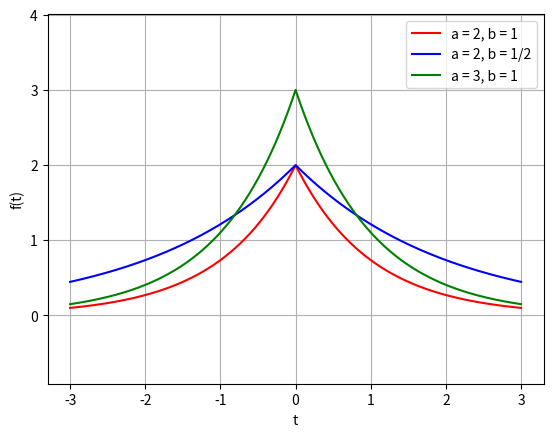
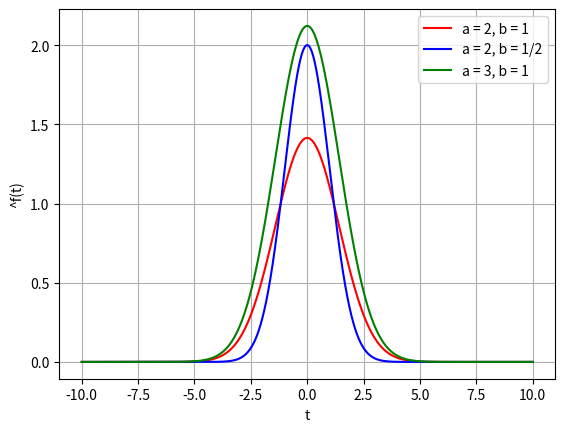

The script that saved these images, in order:
import matplotlib.pyplot as plt
import numpy as np



def f(t):
    return a * np.e ** (-b * abs(t))
def furie(omega):
    x = np.e ** ((-1 * omega ** 2) / (4 * b))
    x = x * a / np.sqrt(2 * b)
    return x

a = 2
b = 1
print(furie(0))
fs1 = []
furs1 = []
t = -3
ts1 = [-3]
omega = -10
omegas1 = [-10]
fs1.append(f(t))
furs1.append(furie(omega))
while t < 3:
    t += 0.0001
    fs1.append(f(t))
    ts1.append(t)
while omega < 10:
    omega += 0.0003
    omegas1.append(omega)
    furs1.append(furie(omega))

leftpart = 0
rightpart = 0
t = -10000
omega = -10000
while t < 10000:
    t += 0.1
    leftpart = leftpart + abs((f(t))) ** 2 * 0.1
    omega = omega + 0.1
    rightpart = rightpart + abs(furie(omega)) ** 2 * 0.1
print(leftpart - rightpart)

a = 2
b = 1/2

fs2 = []
furs2 = []
t = -3
ts2 = [-3]
omega = -10
omegas2 = [-10]
fs2.append(f(t))
furs2.append(furie(omega))
while t < 3:
    t += 0.0001
    fs2.append(f(t))
    ts2.append(t)
while omega < 10:
    omega += 0.0003
    omegas2.append(omega)
    furs2.append(furie(omega))

leftpart = 0
rightpart = 0
t = -10000
omega = -10000
while t < 10000:
    t += 0.1
    leftpart = leftpart + abs(f(t)) ** 2 * 0.1
    omega = omega + 0.1
    rightpart = rightpart + abs(furie(omega)) ** 2 * 0.1
print(leftpart - rightpart)

a = 3
b = 1

fs3 = []
furs3 = []
t = -3
ts3 = [-3]
omega = -10
omegas3 = [-10]
fs3.append(f(t))
furs3.append(furie(omega))
while t < 3:
    t += 0.0001
    fs3.append(f(t))
    ts3.append(t)
while omega < 10:
    omega += 0.0003
    omegas3.append(omega)
    furs3.append(furie(omega))
plt.ion()
plt.plot(ts1, fs1, c = 'red', label = 'a = 2, b = 1')
plt.axis('equal')
plt.plot(ts2, fs2, c = 'blue', label = 'a = 2, b = 1/2')
plt.axis('equal')
plt.plot(ts3, fs3, c = 'green', label = 'a = 3, b = 1')
plt.axis('equal')
plt.draw()
plt.ioff()

plt.xlabel('t')
plt.ylabel('f(t)')
plt.legend()
plt.grid()
plt.show()

plt.ion()
plt.plot(omegas1, furs1, c = 'red', label = 'a = 2, b = 1')
#plt.axis('equal')
plt.plot(omegas2, furs2, c = 'blue', label = 'a = 2, b = 1/2')
#plt.axis('equal')
plt.plot(omegas3, furs3, c = 'green', label = 'a = 3, b = 1')
#plt.axis('equal')
plt.draw()
plt.ioff()

plt.xlabel('t')
plt.ylabel('^f(t)')
plt.legend()
plt.grid()
plt.show()

leftpart = 0
rightpart = 0
t = -10000
omega = -10000
while t < 10000:
    t += 0.1
    leftpart = leftpart + abs(f(t)) ** 2 * 0.1
    omega = omega + 0.1
    rightpart = rightpart + abs(furie(omega)) ** 2 * 0.1
print(leftpart - rightpart)
